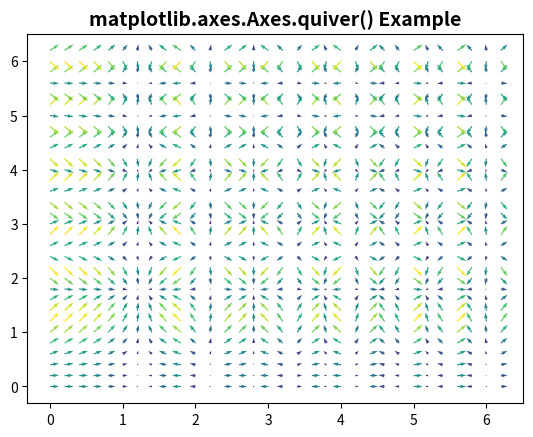

Here is the Python script that generated this plot:
# Implementation of matplotlib function
import matplotlib.pyplot as plt
import numpy as np

X, Y = np.meshgrid(np.arange(0, 2 * np.pi, .2),
                   np.arange(0, 2 * np.pi, .2))
U = np.cos(X ** 2)
V = np.sin(Y ** 2)
C = U ** 2 + V ** 2

fig, ax = plt.subplots()
ax.quiver(X, Y, U, V, C, units='width')
ax.set_title('matplotlib.axes.Axes.quiver() \
Example', fontsize=14, fontweight='bold')
plt.show()
